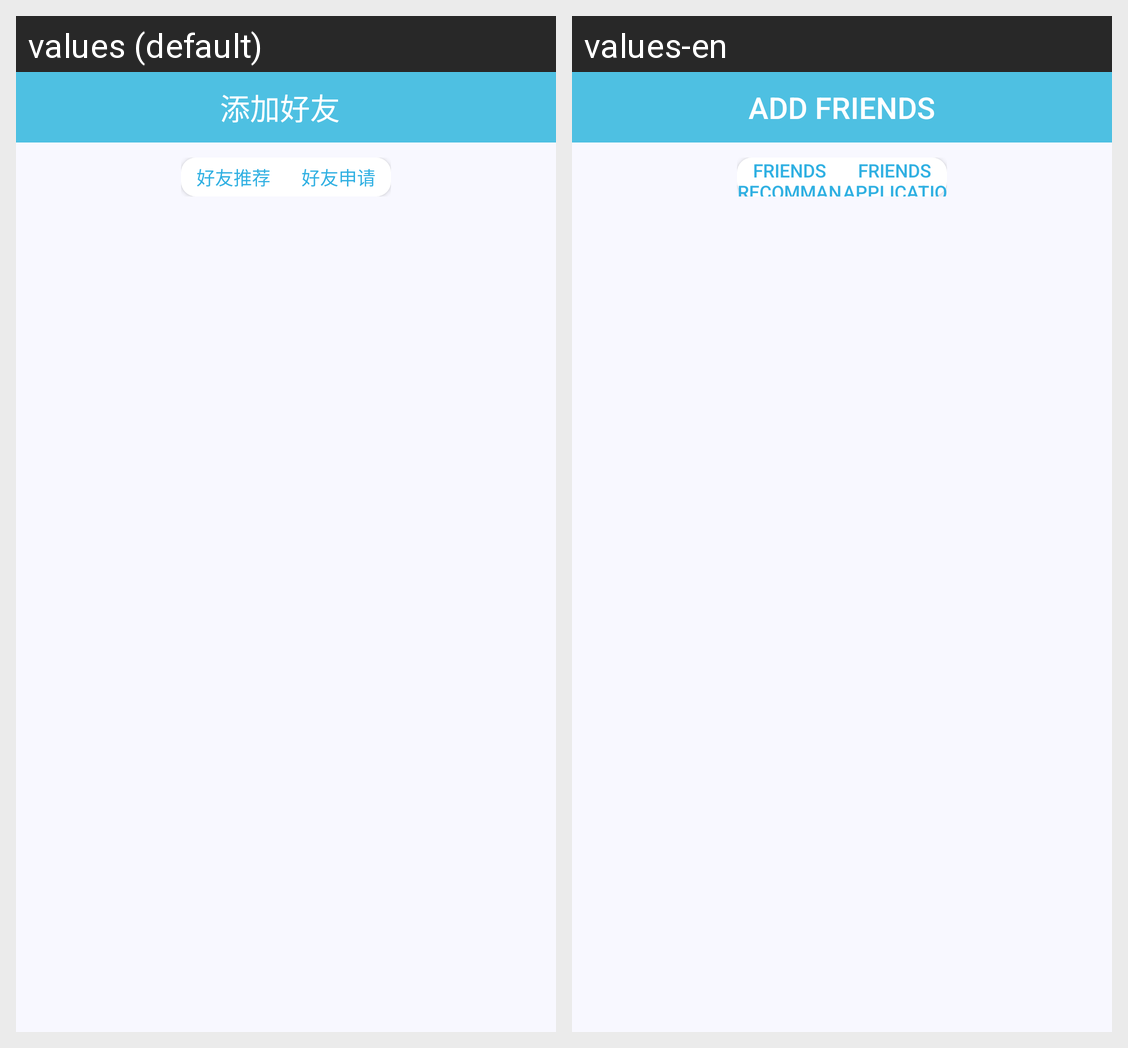

The same Android screen rendered under two of its app's locales, left to right. List the strings drawn on it with the default value and each locale's translation.
Android screen res/layout/activity_add_friend_include.xml rendered under 2 locales, left to right: values (default), values-en. Device: Nexus 5 (rendered at 1080×1920; each locale shown at half size, 540×960, under a caption strip naming it); theme Theme.MaterialComponents.DayNight.NoActionBar.
Strings drawn on this screen, with the default value and each locale's value (text and hints the layout hard-codes, and strings that could not be matched under every locale, appear in the picture but are not listed):

add_friend
  values: 添加好友
  values-en: add friends

friend_recommand
  values: 好友推荐
  values-en: Friends Recommand

friend_apply
  values: 好友申请
  values-en: Friends Application
